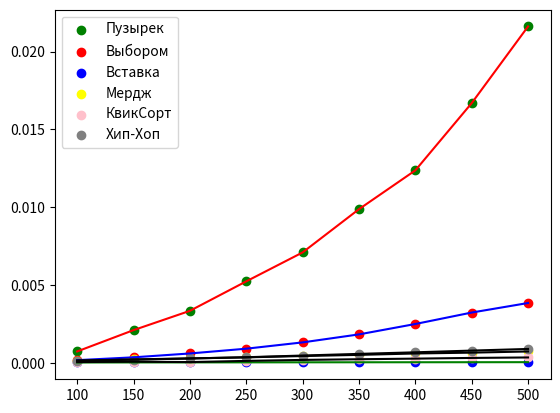

Here is the Python script that generated this plot:
import time
import random
import matplotlib.pyplot as plt

# #Пузырььь
# N = 500
# a = [random.randint(1, 99) for n in range(N)]
# v = time.time()
# for i in range(N-1):
#     for j in range(N-1-i):
#         if a[j] > a[j+1]:
#             a[j], a[j+1] = a[j+1], a[j]
# z = time.time()
#
# print(a)
# print(z-v)



# Выбором
# def asd(a):
#     res = 0
#     for i in range(1, len(a)):
#         if a[i]>=a[res]:
#             res = i
#     return res
# def sort(a):
#     for i in range(len(a)-1):
#         j = asd(a[:len(a)-i])
#         f = len(a)-1-i
#         a[j],a[f]=a[f],a[j]
#
# N = 450
# a = [random.randint(1, 99) for n in range(N)]
# v = time.time()
# sort(a)
# z = time.time()
# print(*a)
# print(z-v)


# #Вставка
# def count(a):
#     cnts = [0 for i in range(100)]
#     for el in a:
#         cnts[el] += 1
#     # for i in range(len(a)):
#     #     cnts[a[i]] +=1
#     res = []
#     for i in range(len(cnts)):
#         res += [i]*cnts[i]
#     return res
# N = 500
# a = [random.randint(1, 99) for n in range(N)]
# v = time.time()
# a=count(a)
# z = time.time()
# print(a)
# print(z-v)


# #Мердж
# def merge(A, B):
#     res = []
#     i = 0
#     j = 0
#     while i < len(A) and j < len(B):
#         if A[i] <= B[j]:
#             res.append(A[i])
#             i += 1
#         else:
#             res.append(B[j])
#             j += 1
#     res += A[i:] + B[j:]
#     return res
# N = 500
# A = [random.randint(1, 99) for n in range(N)]
#
# def mergesort(A):
#     if len(A) < 2:
#         return A
#     mid = len(A)//2
#     return merge(mergesort(A[:mid]), mergesort(A[mid:]))
# v = time.time()
# print(mergesort(A))
# z = time.time()
# print(z-v)


s100=[0.00014090538024902344,0.00015091896057128906,0.0001437664031982422,0.00014090538024902344,0.0001418590545654297]
S100=sum(s100)/len(s100)
s150=[0.00021505355834960938,0.00024509429931640625,0.00021505355834960938,0.00021910667419433594,0.00021719932556152344]
S150=sum(s150)/len(s150)
s200=[0.0002830028533935547,0.00028586387634277344,0.0002810955047607422,0.0002837181091308594,0.0002830028533935547]
S200=sum(s200)/len(s200)
s250=[0.0003552436828613281,0.0003540515899658203,0.0003509521484375,0.000354766845703125,0.00035309791564941406]
S250=sum(s250)/len(s250)
s300=[0.0004298686981201172,0.0004298686981201172,0.0004661083221435547,0.00043010711669921875,0.00043392181396484375]
S300=sum(s300)/len(s300)
s350=[0.0005061626434326172,0.0005009174346923828,0.0005159378051757812,0.0005409717559814453,0.0005009174346923828]
S350=sum(s350)/len(s350)
s400=[0.0006082057952880859,0.0006051063537597656,0.0006031990051269531,0.0006091594696044922,0.0005850791931152344]
S400 = sum(s400)/len(s400)
s450=[0.0006511211395263672,0.0006570816040039062,0.0006558895111083984,0.0006659030914306641,0.0006520748138427734]
S450=sum(s450)/len(s450)
s500=[0.0007369518280029297,0.0007307529449462891,0.0007271766662597656,0.0007390975952148438,0.0007250308990478516]
S500=sum(s500)/len(s500)

# QuIcK SoRt
#
# def qsort(A, left=0, right=None):
#     if right is None:
#         right = len(A) - 1
#     if left >= right:
#         return
#     i = left
#     j = right
#     pivot = A[left]
#     while i <=j:
#         while A[i] < pivot:
#             i += 1
#         while A[j] > pivot:
#             j -= 1
#         if i <= j:
#             A[i], A[j] = A[j], A[i]
#             i += 1
#             j -= 1
#     qsort(A, left, j)
#     qsort(A, i, right)
# N=500
# A = [random.randint(1, 99) for n in range(N)]
# v=time.time()
# qsort(A)
# z=time.time()
# print(*A)
# print(z-v)

q100=[0.0000476837158203125,0.000051975250244140625,0.000049114227294921875]
Q100=sum(q100)/3
q150=[0.00007510185241699219,0.00007724761962890625,0.00007176399230957031]
Q150=sum(q150)/3
q200=[0.00010085105895996094,0.00009918212890625,0.00010180473327636719]
Q200=sum(q100)/3
q250=[0.00012683868408203125,0.00012421607971191406,0.0001270771026611328]
Q250=sum(q250)/3
q300=[0.0001850128173828125,0.00018787384033203125,0.0001938343048095703]
Q300=sum(q300)/3
q350=[0.0002429485321044922,0.00022912025451660156,0.00022482872009277344]
Q350=sum(q350)/3
q400=[0.00026679039001464844,0.0002789497375488281,0.0002689361572265625]
Q400=sum(q400)/3
q450=[0.0003190040588378906,0.00031065940856933594,0.00031876564025878906]
Q450=sum(q450)/3
q500=[0.00033783912658691406,0.0003368854522705078,0.0003647804260253906]
Q500=sum(q500)/3


# HeAp SoRt
def heap_add(A, value):
    A.append(value)
    i = len(A) - 1
    while i > 0 and A[i] > A[(i-1)//2]:
        A[i], A[(i-1)//2] = A[(i-1)//2], A[i]
        i = (i-1)//2


def heap_pop(A):
    res = A[0]
    if len(A) == 1:
        return res
    A[0] = A.pop()
    i = 0
    j = 2 * i + 1
    k = 2 * i + 2
    while j < len(A):
        if k < len(A):
            if A[j] >= A[k] and A[j] >= A[i]:
                A[i], A[j] = A[j], A[i]
                i = j
            elif A[k] >= A[j] and A[k] >= A[i]:
                A[i], A[k] = A[k], A[i]
                i = k
            else:
                break
        else:
            if A[i] < A[j]:
                A[j], A[i] = A[i], A[j]
                i = j
            else:
                break
        j = 2 * i + 1
        k = 2 * i + 2
    return res

def heap_sort(A):
    heap = []
    for el in A:
        heap_add(heap, el)
    for i in range(len(A)):
        A[len(A) - 1 - i] = heap_pop(heap)
N=500
A = [random.randint(1, 99) for n in range(N)]
v=time.time()
heap_sort(A)
z=time.time()
print(*A)
print(z-v)

h100=[0.0001399517059326172,0.00015497207641601562,0.00013113021850585938]
H100=sum(h100)/3
h150=[0.00019979476928710938,0.0002067089080810547,0.00020694732666015625]
H150=sum(h150)/3
h200=[0.00027871131896972656,0.00028514862060546875,0.0002827644348144531]
H200=sum(h200)/3
h250=[0.0003597736358642578,0.0003590583801269531,0.0003619194030761719]
H250=sum(h250)/3
h300=[0.00046634674072265625,0.0004649162292480469,0.0004792213439941406]
H300=sum(h300)/3
h350=[0.0005948543548583984,0.0005729198455810547,0.0005612373352050781]
H350=sum(h350)/3
h400=[0.0006802082061767578,0.0006818771362304688,0.0006699562072753906]
H400=sum(h400)/3
h450=[0.00080108642578125,0.0007789134979248047,0.0007839202880859375]
H450=sum(h450)/3
h500=[0.000885009765625,0.0008981227874755859,0.0008969306945800781]
H500=sum(h500)/3

x = [100, 150, 200, 250, 300, 350, 400, 450, 500]
yP = [0.0007328987121582031, 0.0021026134490966797, 0.003342151641845703, 0.00523686408996582, 0.007096052169799805, 0.009876012802124023, 0.012369871139526367, 0.016691923141479492, 0.021618127822875977]
yV = [0.0001728534698486328, 0.00035500526428222656, 0.0006029605865478516, 0.0009100437164306641, 0.0013148784637451172, 0.001828908920288086, 0.002496957778930664, 0.0032329559326171875, 0.0038459300994873047]
yZ = [0.000024, 0.000027, 0.00003, 0.0000319, 0.000035, 0.000037, 0.000039, 0.000041, 0.000044]
yM=[S100,S150,S200,S250,S300,S350,S400,S450,S500]
yQ=[Q100,Q150,Q200,Q250,Q300,Q350,Q400,Q450,Q500]
yH=[H100,H150,H200,H250,H300,H350,H400,H450,H500]
plt.plot(x, yZ, color = "green")
plt.plot(x, yP, color = "red")
plt.plot(x, yV, color = "blue")
plt.plot(x, yM, color = "black")
plt.plot(x, yQ, color = "black")
plt.plot(x, yH, color = "black")

plt.scatter(x, yP, label='Пузырек', color = "green")
plt.scatter(x, yV, label='Выбором', color = "red")
plt.scatter(x, yZ, label='Вставка', color = "blue")
plt.scatter(x, yM, label='Мердж', color = "yellow")
plt.scatter(x, yQ, label='КвикСорт', color = "pink")
plt.scatter(x, yH, label='Хип-Хоп', color = "grey")

plt.legend()
plt.show()


# Пузырь:
# 100 - 0.0007328987121582031
# 150 - 0.0021026134490966797
# 200 - 0.003342151641845703
# 250 - 0.00523686408996582
# 300 - 0.007096052169799805
# 350 - 0.009876012802124023
# 400 - 0.012369871139526367
# 450 - 0.016691923141479492
# 500 - 0.021618127822875977
#
# Выбором:
# 100 - 0.0001728534698486328
# 150 - 0.00035500526428222656
# 200 - 0.0006029605865478516
# 250 - 0.0009100437164306641
# 300 - 0.0013148784637451172
# 350 - 0.001828908920288086
# 400 - 0.002496957778930664
# 450 - 0.003114938735961914
# 500 - 0.0038459300994873047




